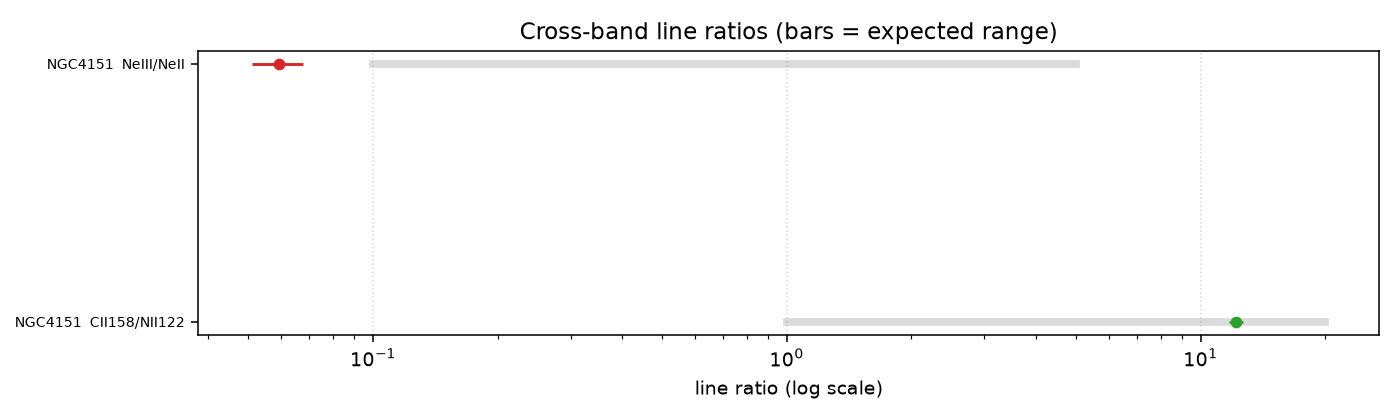

Values plotted in this chart, from the file beside it:
object, ratio, value, err, expected_low, expected_high, note, consistent
NGC4151, NeIII/NeII, 0.05941, 0.008402, 0.1, 5.0, ionization, False
NGC4151, CII158/NII122, 12.17, 0.4799, 1.0, 20.0, PDR FIR, True
